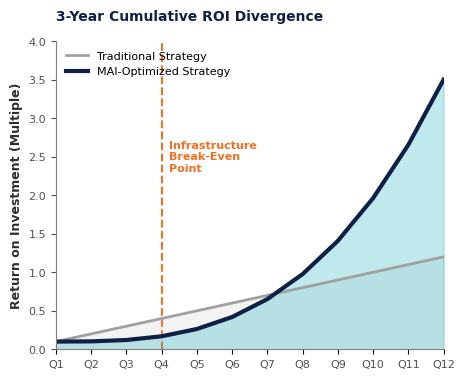

Recreate this plot in Python. (Note: this script raises an exception after producing the figure.)
import matplotlib.pyplot as plt
import numpy as np
import os

def create_roi_chart():
    fig, ax = plt.subplots(figsize=(5, 4))
    
    # Transparent backgrounds
    fig.patch.set_alpha(0.0)
    ax.patch.set_alpha(0.0)
    
    plt.rcParams['font.family'] = 'sans-serif'
    plt.rcParams['font.sans-serif'] = ['Helvetica', 'Arial', 'DejaVu Sans']
    
    quarters = np.arange(1, 13)
    x_labels = [f"Q{i}" for i in quarters]
    
    # Simulate Data
    # Traditional Strategy: linear slope ending at 1.2x
    trad_y = np.linspace(0.1, 1.2, 12)
    
    # MAI-Optimized Strategy: J-curve slope ending at 3.5x
    # We use an exponential curve and scale it from ~0.1 to 3.5
    mai_y = np.exp(np.linspace(-2, 1.5, 12))
    mai_y = (mai_y - mai_y.min()) / (mai_y.max() - mai_y.min()) * 3.4 + 0.1
    
    # To make the J-curve slightly dip or stay flat early on to simulate investment phase:
    # A polynomial or modified exp is better.
    mai_y = 0.1 + 3.4 * ((quarters - 1) / 11)**3 # Cubic curve gives a perfect J-curve look!
    
    # Plot Traditional
    ax.plot(quarters, trad_y, color='#A0A0A0', linewidth=2, label='Traditional Strategy')
    ax.fill_between(quarters, 0, trad_y, color='#B0B0B0', alpha=0.15)
    
    # Plot MAI-Optimized
    ax.plot(quarters, mai_y, color='#0F2046', linewidth=3, label='MAI-Optimized Strategy')
    ax.fill_between(quarters, 0, mai_y, color='#00A8B5', alpha=0.25) # Medical Teal fill
    
    # Dashed line at Q4 (Infrastructure Break-Even Point)
    ax.axvline(x=4, color='#F37021', linestyle='--', linewidth=1.5, zorder=0)
    
    # Label for Q4 line
    ax.text(4.2, 2.5, 'Infrastructure\nBreak-Even\nPoint', color='#F37021', 
            fontsize=8, fontweight='bold', va='center', ha='left')
            
    # Styling
    ax.set_title('3-Year Cumulative ROI Divergence', loc='left', color='#0F2046', fontsize=10, fontweight='bold', pad=15)
    ax.set_ylabel('Return on Investment (Multiple)', color='#2D2D2D', fontsize=9, fontweight='bold')
    
    # Clean spines
    ax.spines['top'].set_visible(False)
    ax.spines['right'].set_visible(False)
    ax.spines['bottom'].set_color('#808080')
    ax.spines['left'].set_color('#808080')
    
    # Ticks
    ax.set_xticks(quarters)
    ax.set_xticklabels(x_labels, fontsize=8, color='#505050')
    ax.tick_params(axis='y', colors='#505050', labelsize=8)
    
    ax.set_ylim(0, 4.0)
    ax.set_xlim(1, 12)
    
    # Legend
    ax.legend(loc='upper left', frameon=False, fontsize=8)
    
    output_dir = '/Users/priyanshu/Desktop'
    output_path = os.path.join(output_dir, 'Cumulative_ROI_Projection.png')
    
    plt.savefig(output_path, dpi=300, transparent=True, bbox_inches='tight')
    plt.close(fig)
    print(f"Chart saved to {output_path}")

if __name__ == "__main__":
    create_roi_chart()
